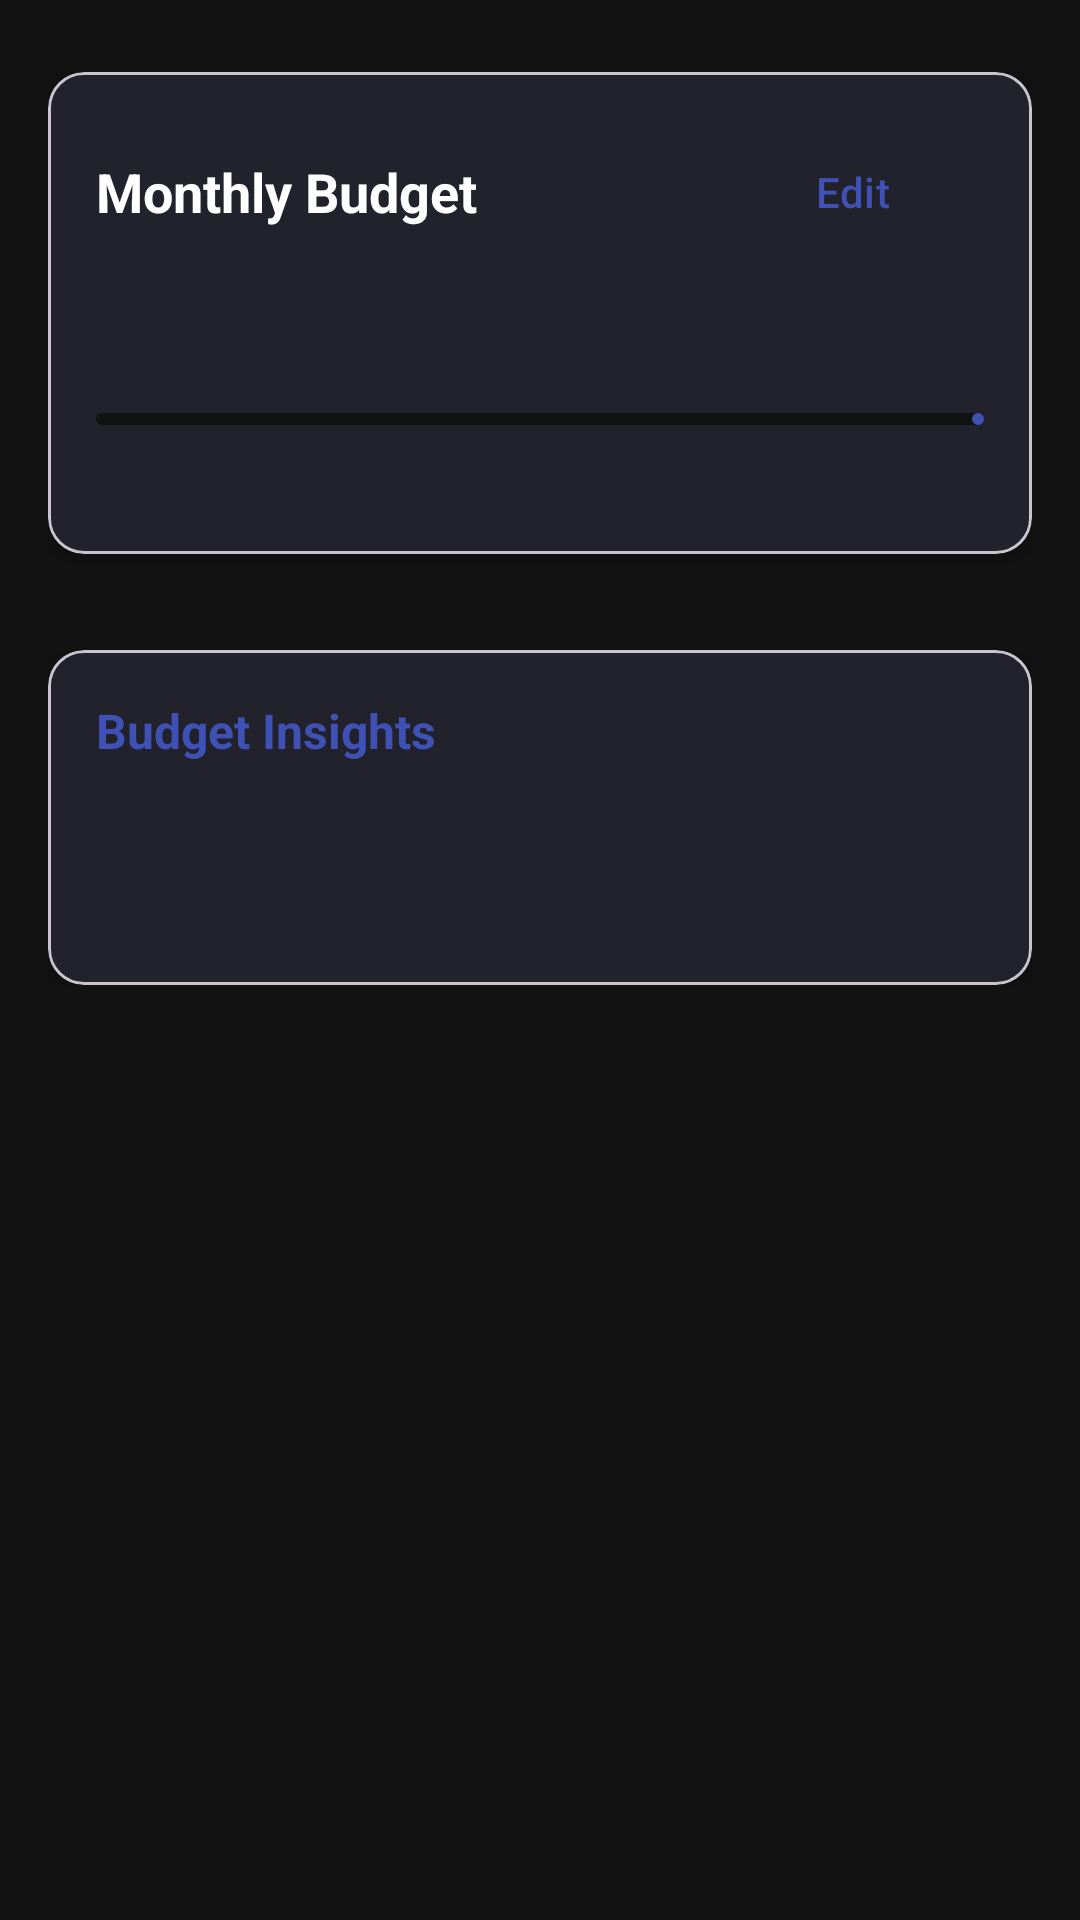

Produce the Android XML layout that renders to this screen, including the resource entries it uses.
<!-- AndroidManifest.xml: application theme Theme.ExpenseManager -->
<!-- res/layout/fragment_budget_goals.xml -->
<?xml version="1.0" encoding="utf-8"?>
<ScrollView xmlns:android="http://schemas.android.com/apk/res/android"
    xmlns:app="http://schemas.android.com/apk/res-auto"
    xmlns:tools="http://schemas.android.com/tools"
    android:layout_width="match_parent"
    android:layout_height="match_parent"
    android:background="@color/background_light"
    android:clipToPadding="false">

    <LinearLayout
        android:layout_width="match_parent"
        android:layout_height="wrap_content"
        android:orientation="vertical"
        android:paddingStart="16dp"
        android:paddingEnd="16dp"
        android:paddingTop="24dp"
        android:paddingBottom="16dp">

        
        <com.google.android.material.card.MaterialCardView
            android:layout_width="match_parent"
            android:layout_height="wrap_content"
            android:layout_marginBottom="16dp"
            app:cardElevation="4dp"
            app:cardCornerRadius="12dp">

            <LinearLayout
                android:layout_width="match_parent"
                android:layout_height="wrap_content"
                android:orientation="vertical"
                android:padding="16dp">

                <LinearLayout
                    android:layout_width="match_parent"
                    android:layout_height="wrap_content"
                    android:orientation="horizontal"
                    android:gravity="center_vertical"
                    android:layout_marginBottom="16dp">

                    <TextView
                        android:layout_width="0dp"
                        android:layout_height="wrap_content"
                        android:layout_weight="1"
                        android:text="Monthly Budget"
                        android:textSize="18sp"
                        android:textStyle="bold"
                        android:textColor="@color/text_primary" />

                    <com.google.android.material.button.MaterialButton
                        android:id="@+id/btn_edit_budget"
                        android:layout_width="wrap_content"
                        android:layout_height="wrap_content"
                        android:text="Edit"
                        style="@style/Widget.Material3.Button.TextButton" />

                </LinearLayout>

                <LinearLayout
                    android:layout_width="match_parent"
                    android:layout_height="wrap_content"
                    android:orientation="horizontal"
                    android:gravity="center_vertical"
                    android:layout_marginBottom="12dp">

                    <TextView
                        android:id="@+id/tv_budget_amount"
                        android:layout_width="0dp"
                        android:layout_height="wrap_content"
                        android:layout_weight="1"
                        android:text=""
                        android:textSize="16sp"
                        android:textColor="@color/text_primary" />

                    <TextView
                        android:id="@+id/tv_spent_amount"
                        android:layout_width="wrap_content"
                        android:layout_height="wrap_content"
                        android:text=""
                        android:textSize="16sp"
                        android:textColor="@color/primary" />

                </LinearLayout>

                <com.google.android.material.progressindicator.LinearProgressIndicator
                    android:id="@+id/progress_budget"
                    android:layout_width="match_parent"
                    android:layout_height="wrap_content"
                    android:progress="0"
                    app:indicatorColor="@color/primary"
                    app:trackColor="@color/background_light"
                    android:layout_marginBottom="8dp" />

                <LinearLayout
                    android:layout_width="match_parent"
                    android:layout_height="wrap_content"
                    android:orientation="horizontal">

                    <TextView
                        android:id="@+id/tv_budget_percentage"
                        android:layout_width="0dp"
                        android:layout_height="wrap_content"
                        android:layout_weight="1"
                        android:text=""
                        android:textSize="14sp"
                        android:textColor="@color/text_secondary" />

                    <TextView
                        android:id="@+id/tv_remaining"
                        android:layout_width="wrap_content"
                        android:layout_height="wrap_content"
                        android:text=""
                        android:textSize="14sp"
                        android:textColor="@color/success" />

                </LinearLayout>

            </LinearLayout>

        </com.google.android.material.card.MaterialCardView>

        
        <com.google.android.material.card.MaterialCardView
            android:layout_width="match_parent"
            android:layout_height="wrap_content"
            android:layout_marginTop="16dp"
            app:cardElevation="4dp"
            app:cardCornerRadius="12dp">

            <LinearLayout
                android:layout_width="match_parent"
                android:layout_height="wrap_content"
                android:orientation="vertical"
                android:padding="16dp">

                <TextView
                    android:layout_width="wrap_content"
                    android:layout_height="wrap_content"
                    android:text="Budget Insights"
                    android:textSize="16sp"
                    android:textStyle="bold"
                    android:textColor="@color/primary"
                    android:layout_marginBottom="12dp" />

                <TextView
                    android:id="@+id/tv_budget_status"
                    android:layout_width="wrap_content"
                    android:layout_height="wrap_content"
                    android:text=""
                    android:textSize="14sp"
                    android:textColor="@color/text_primary"
                    android:layout_marginBottom="8dp" />

                <TextView
                    android:id="@+id/tv_budget_tip"
                    android:layout_width="wrap_content"
                    android:layout_height="wrap_content"
                    android:text=""
                    android:textSize="14sp"
                    android:textColor="@color/text_secondary" />

            </LinearLayout>

        </com.google.android.material.card.MaterialCardView>

    </LinearLayout>

</ScrollView>
<!-- resources referenced by this layout -->
<resources>
  <color name="background_light">#121212</color>
  <color name="primary">#3f51b5</color>
  <color name="success">#4caf50</color>
  <color name="text_primary">#ffffff</color>
  <color name="text_secondary">#b3b3b3</color>
  <style name="Theme.ExpenseManager" parent="Theme.Material3.DayNight">
          <item name="colorPrimary">@color/primary</item>
          <item name="colorPrimaryVariant">@color/primary_dark</item>
          <item name="colorOnPrimary">@color/text_on_primary</item>
          
          <item name="colorSecondary">@color/secondary</item>
          <item name="colorSecondaryVariant">@color/secondary_dark</item>
          <item name="colorOnSecondary">@color/white</item>
          
          <item name="colorSurface">@color/surface</item>
          <item name="colorOnSurface">@color/text_primary</item>
          
          <item name="colorError">@color/error</item>
          <item name="colorOnError">@color/white</item>
          
          <item name="android:colorBackground">@color/background</item>
          <item name="colorOnBackground">@color/text_primary</item>
          
          <item name="android:statusBarColor">@color/primary</item>
          <item name="android:windowLightStatusBar" tools:targetApi="m">false</item>
      </style>
  <color name="primary_dark">#1a237e</color>
  <color name="text_on_primary">#ffffff</color>
  <color name="secondary">#ff6b35</color>
  <color name="secondary_dark">#c53d13</color>
  <color name="white">#FFFFFFFF</color>
  <color name="surface">#1e1e1e</color>
  <color name="error">#e53e3e</color>
  <color name="background">#000000</color>
</resources>
